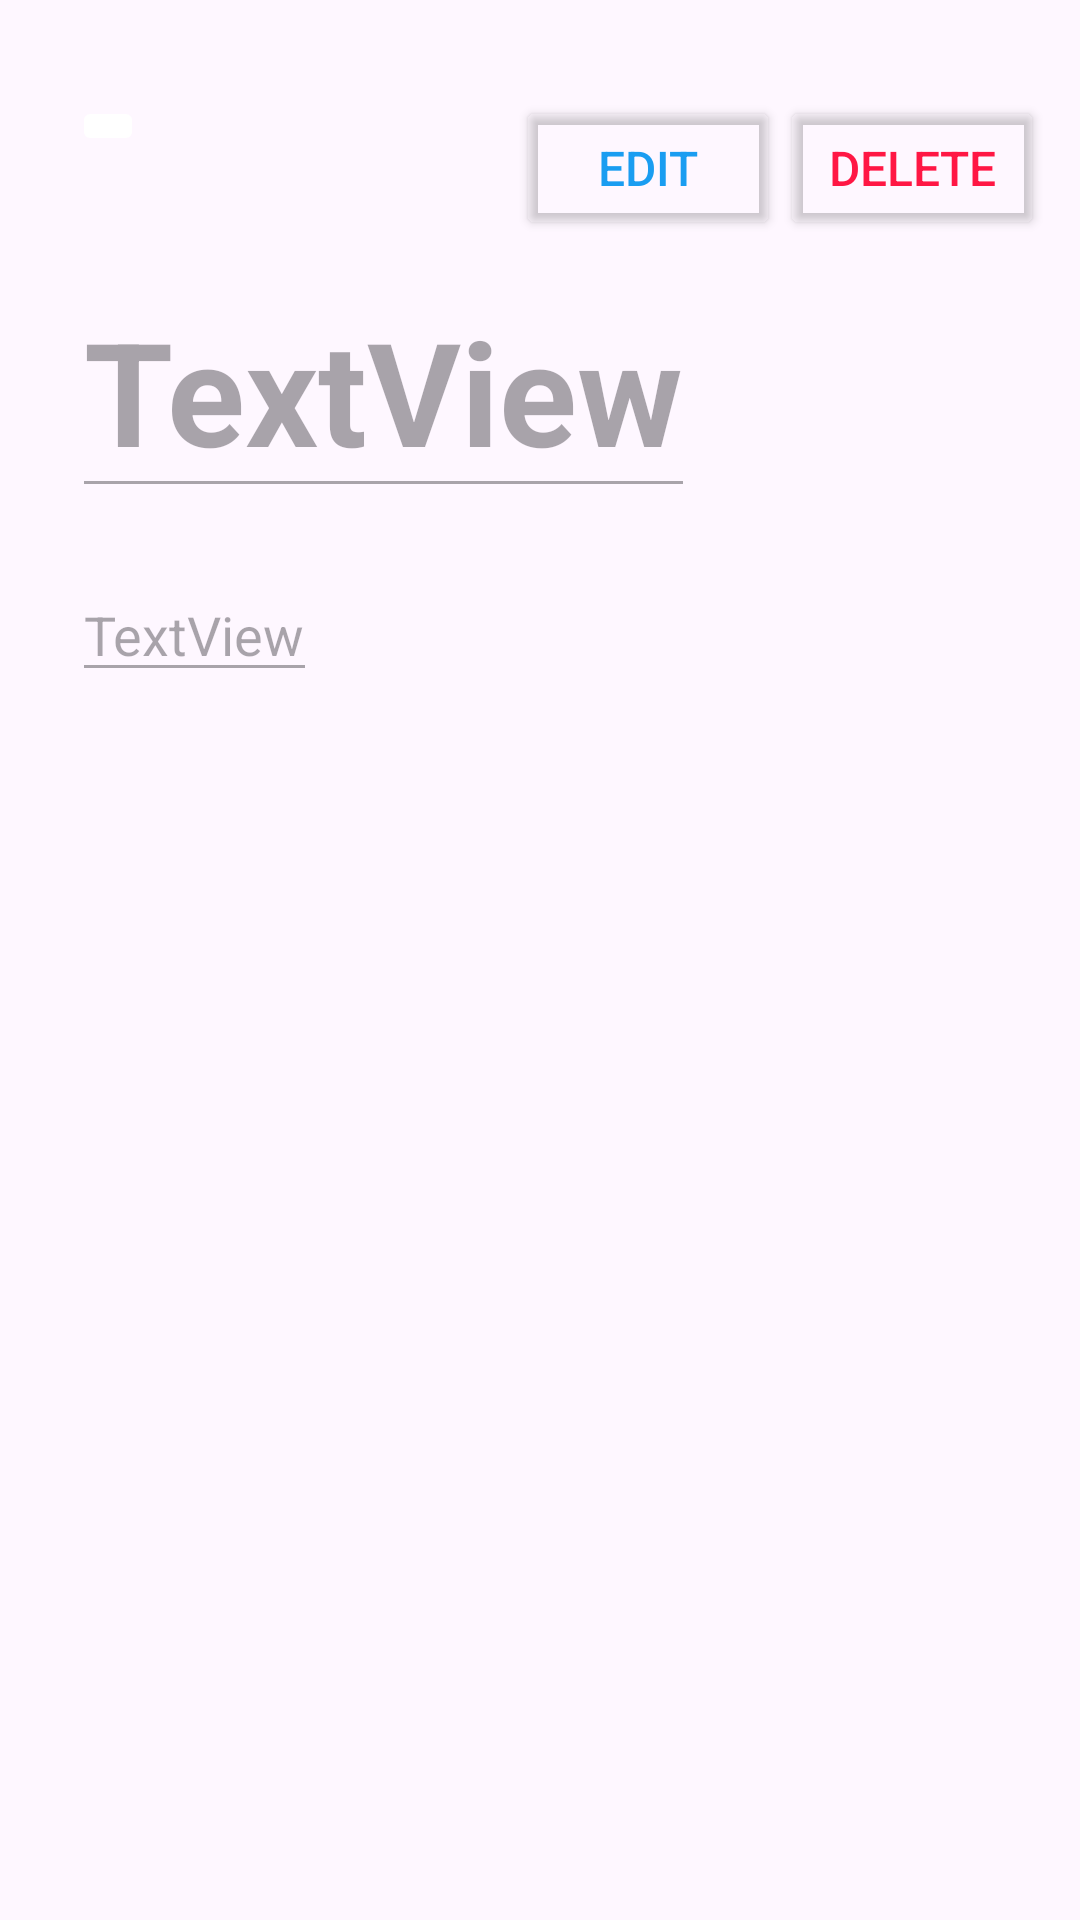

Produce the Android XML layout that renders to this screen, including the resource entries it uses.
<!-- AndroidManifest.xml: application theme Theme.BantalApp -->
<!-- res/layout/activity_view_journal.xml -->
<?xml version="1.0" encoding="utf-8"?>
<androidx.constraintlayout.widget.ConstraintLayout xmlns:android="http://schemas.android.com/apk/res/android"
    xmlns:app="http://schemas.android.com/apk/res-auto"
    xmlns:tools="http://schemas.android.com/tools"
    android:id="@+id/main"
    android:layout_width="match_parent"
    android:layout_height="match_parent"
    tools:context=".ViewJournalActivity">

    <ImageButton
        android:id="@+id/backButton"
        android:layout_width="wrap_content"
        android:layout_height="wrap_content"
        android:layout_marginStart="24dp"
        android:layout_marginTop="32dp"
        android:backgroundTint="@color/white"
        app:layout_constraintStart_toStartOf="parent"
        app:layout_constraintTop_toTopOf="parent"
        app:srcCompat="@drawable/baseline_arrow_back_ios_24" />

    <EditText
        android:id="@+id/tvJudulView"
        android:layout_width="wrap_content"
        android:layout_height="wrap_content"
        android:layout_marginStart="24dp"
        android:layout_marginTop="88dp"
        android:enabled="false"
        android:inputType="text"
        android:text="TextView"
        android:textSize="48sp"
        android:textStyle="bold"
        app:layout_constraintStart_toStartOf="parent"
        app:layout_constraintTop_toTopOf="parent" />

    <EditText
        android:id="@+id/tvContentView"
        android:layout_width="wrap_content"
        android:layout_height="wrap_content"
        android:layout_marginTop="20dp"
        android:enabled="false"
        android:focusable="auto"
        android:inputType="text"
        android:text="TextView"
        app:layout_constraintStart_toStartOf="@+id/tvJudulView"
        app:layout_constraintTop_toBottomOf="@+id/tvJudulView" />

    <Button
        android:id="@+id/btnEdit"
        android:layout_width="wrap_content"
        android:layout_height="wrap_content"
        android:backgroundTint="#00FFFFFF"
        android:text="EDIT"
        android:textColor="@color/blue"
        android:textSize="16sp"
        app:layout_constraintEnd_toStartOf="@+id/btnDel"
        app:layout_constraintTop_toTopOf="@+id/btnDel" />

    <Button
        android:id="@+id/btnDel"
        android:layout_width="wrap_content"
        android:layout_height="wrap_content"
        android:layout_marginEnd="12dp"
        android:backgroundTint="#00FFFFFF"
        android:text="Delete"
        android:textColor="#FF1744"
        android:textSize="16sp"
        app:layout_constraintEnd_toEndOf="parent"
        app:layout_constraintTop_toTopOf="@+id/backButton" />

    <com.google.android.material.floatingactionbutton.FloatingActionButton
        android:id="@+id/btnSave"
        android:layout_width="wrap_content"
        android:layout_height="wrap_content"
        android:layout_marginEnd="48dp"
        android:layout_marginBottom="76dp"
        android:clickable="true"
        android:visibility="invisible"
        app:layout_constraintBottom_toBottomOf="parent"
        app:layout_constraintEnd_toEndOf="parent"
        app:srcCompat="@drawable/baseline_save_24" />

</androidx.constraintlayout.widget.ConstraintLayout>
<!-- resources referenced by this layout -->
<resources>
  <color name="blue">#1a9df1</color>
  <color name="white">#FFFFFFFF</color>
  <style name="Theme.BantalApp" parent="Base.Theme.BantalApp" />
  <style name="Base.Theme.BantalApp" parent="Theme.Material3.DayNight.NoActionBar">
          
          
          <item name="colorPrimary">@color/white</item>
          <item name="colorPrimaryVariant">@color/white</item>
          <item name="android:statusBarColor">@color/blue</item>
  
      </style>
</resources>
